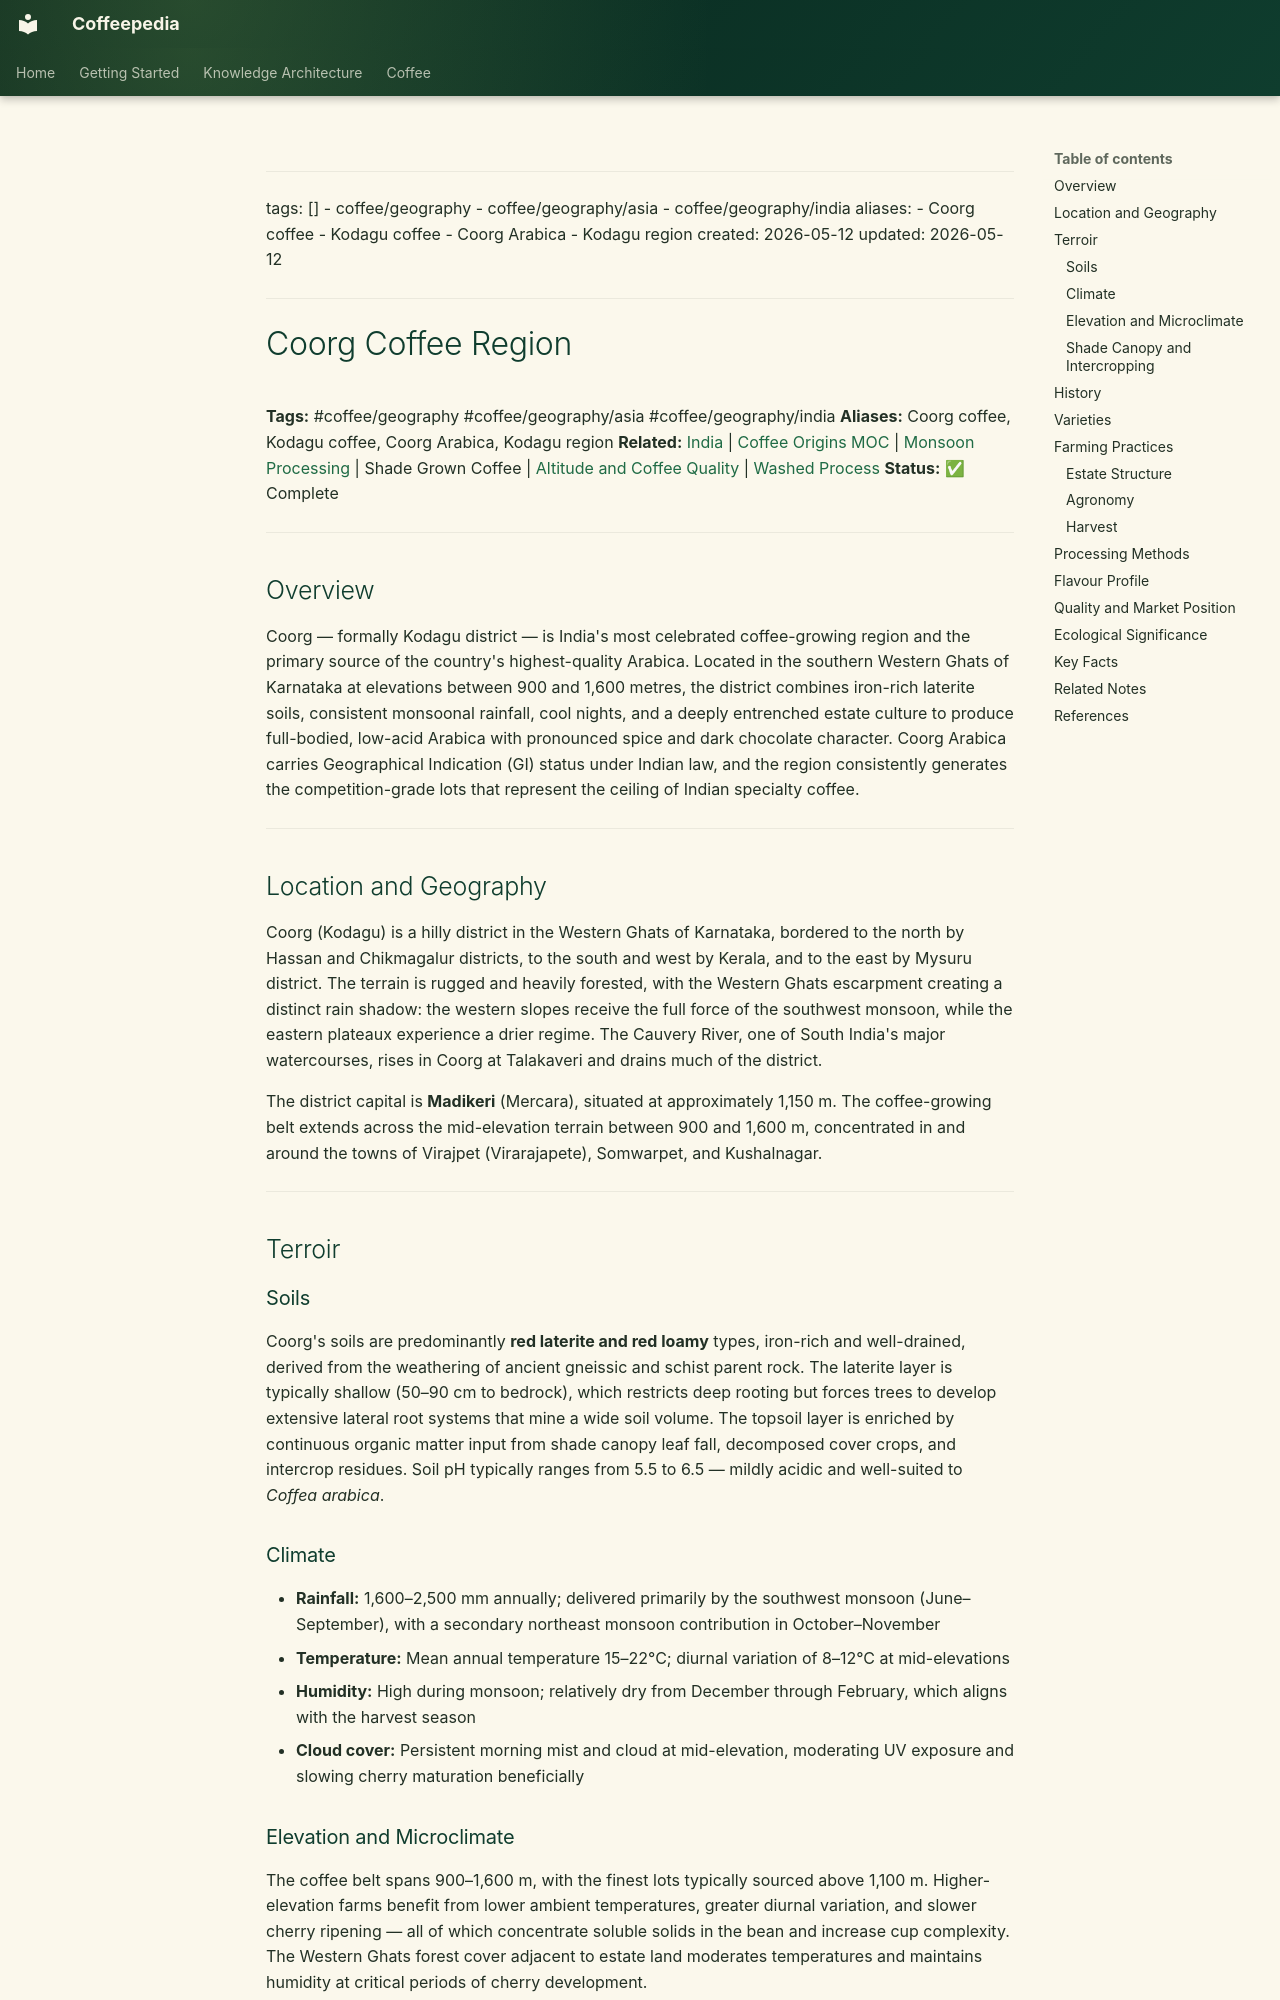

repository: Vauldt/all-about-coffee · page: coffee/coffee-geography/coorg-coffee-region/index.html · generator: mkdocs

---
tags: []
  - coffee/geography
  - coffee/geography/asia
  - coffee/geography/india
aliases:
  - Coorg coffee
  - Kodagu coffee
  - Coorg Arabica
  - Kodagu region
created: 2026-05-12
updated: 2026-05-12
---

# Coorg Coffee Region

**Tags:** #coffee/geography #coffee/geography/asia #coffee/geography/india
**Aliases:** Coorg coffee, Kodagu coffee, Coorg Arabica, Kodagu region
**Related:** [India](india.md) | [Coffee Origins MOC](../maps-of-content/coffee-origins-moc.md) | [Monsoon Processing](../coffee-processing/monsoon-processing.md) | Shade Grown Coffee | [Altitude and Coffee Quality](../altitude-and-coffee-quality.md) | [Washed Process](../coffee-processing/washed-process.md)
**Status:** ✅ Complete

---

## Overview

Coorg — formally Kodagu district — is India's most celebrated coffee-growing region and the primary source of the country's highest-quality Arabica. Located in the southern Western Ghats of Karnataka at elevations between 900 and 1,600 metres, the district combines iron-rich laterite soils, consistent monsoonal rainfall, cool nights, and a deeply entrenched estate culture to produce full-bodied, low-acid Arabica with pronounced spice and dark chocolate character. Coorg Arabica carries Geographical Indication (GI) status under Indian law, and the region consistently generates the competition-grade lots that represent the ceiling of Indian specialty coffee.

---

## Location and Geography

Coorg (Kodagu) is a hilly district in the Western Ghats of Karnataka, bordered to the north by Hassan and Chikmagalur districts, to the south and west by Kerala, and to the east by Mysuru district. The terrain is rugged and heavily forested, with the Western Ghats escarpment creating a distinct rain shadow: the western slopes receive the full force of the southwest monsoon, while the eastern plateaux experience a drier regime. The Cauvery River, one of South India's major watercourses, rises in Coorg at Talakaveri and drains much of the district.

The district capital is **Madikeri** (Mercara), situated at approximately 1,150 m. The coffee-growing belt extends across the mid-elevation terrain between 900 and 1,600 m, concentrated in and around the towns of Virajpet (Virarajapete), Somwarpet, and Kushalnagar.

---

## Terroir

### Soils

Coorg's soils are predominantly **red laterite and red loamy** types, iron-rich and well-drained, derived from the weathering of ancient gneissic and schist parent rock. The laterite layer is typically shallow (50–90 cm to bedrock), which restricts deep rooting but forces trees to develop extensive lateral root systems that mine a wide soil volume. The topsoil layer is enriched by continuous organic matter input from shade canopy leaf fall, decomposed cover crops, and intercrop residues. Soil pH typically ranges from 5.5 to 6.5 — mildly acidic and well-suited to *Coffea arabica*.

### Climate

- **Rainfall:** 1,600–2,500 mm annually; delivered primarily by the southwest monsoon (June–September), with a secondary northeast monsoon contribution in October–November
- **Temperature:** Mean annual temperature 15–22°C; diurnal variation of 8–12°C at mid-elevations
- **Humidity:** High during monsoon; relatively dry from December through February, which aligns with the harvest season
- **Cloud cover:** Persistent morning mist and cloud at mid-elevation, moderating UV exposure and slowing cherry maturation beneficially
